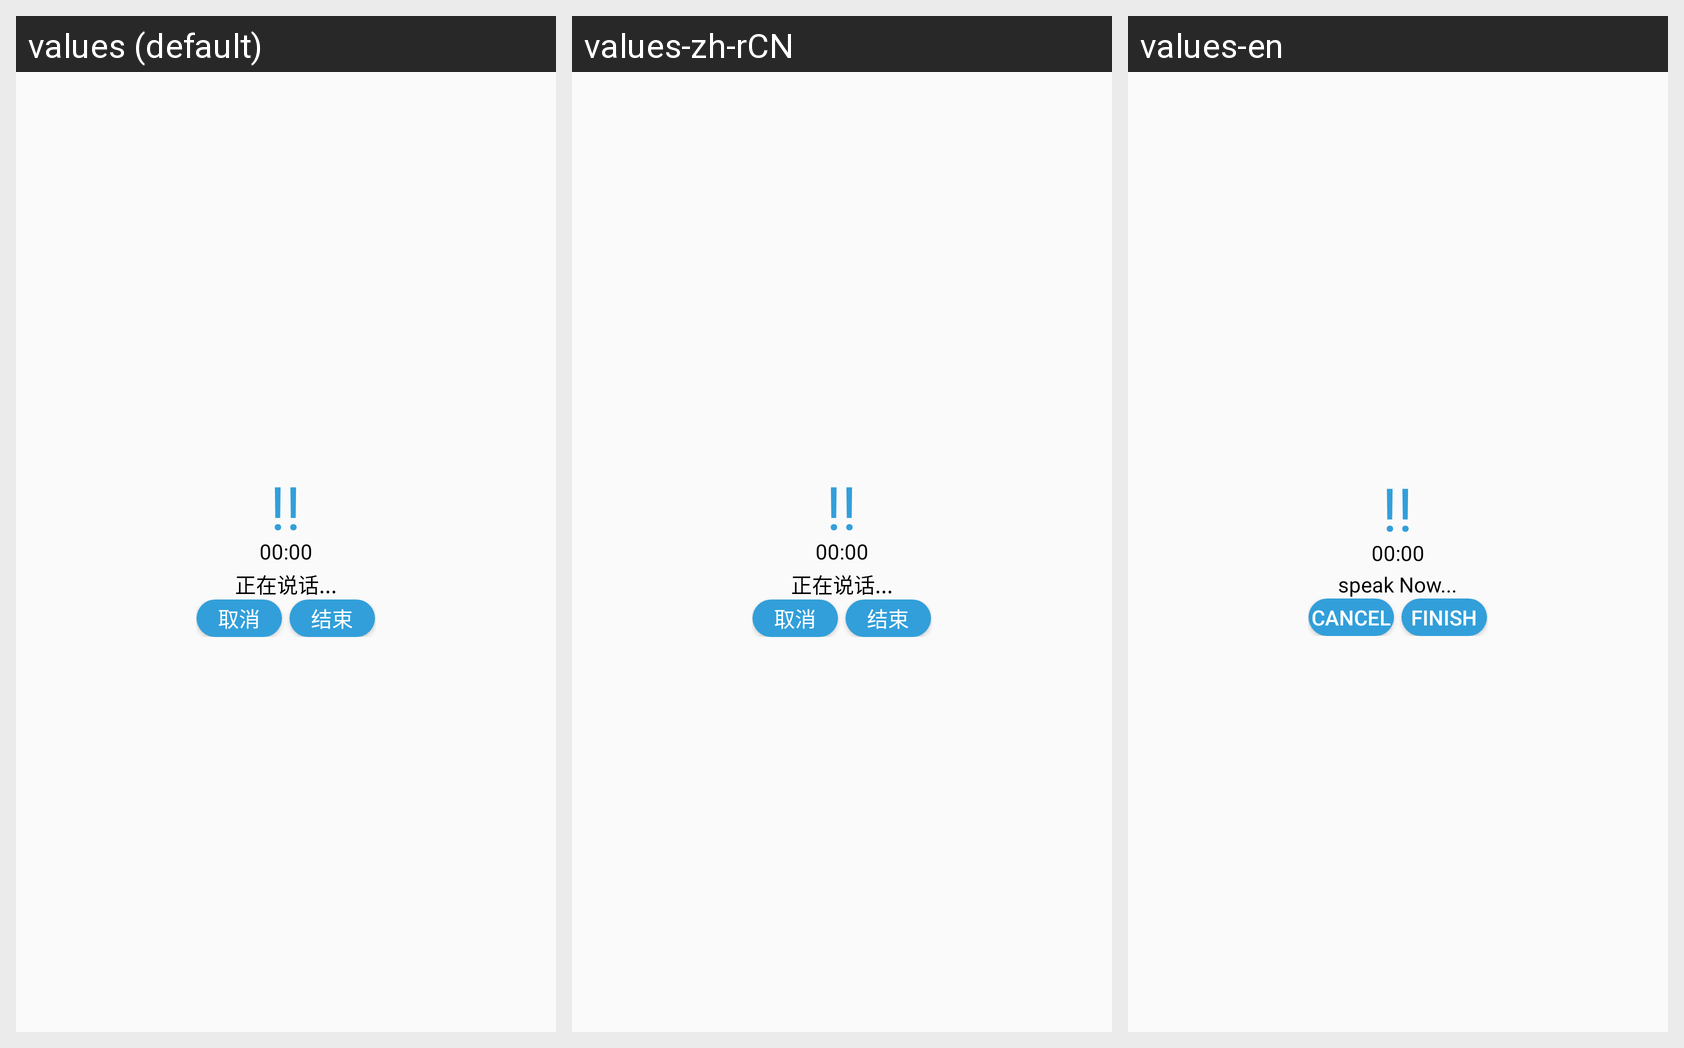

Translations of the strings shown on this Android screen, per locale in the grid:
Android screen res/layout/dialog_voice.xml rendered under 3 locales, left to right: values (default), values-zh-rCN, values-en. Device: Nexus 5 (rendered at 1080×1920; each locale shown at half size, 540×960, under a caption strip naming it); theme AppTheme.
Strings drawn on this screen, with the default value and each locale's value (text and hints the layout hard-codes, and strings that could not be matched under every locale, appear in the picture but are not listed):

speaking_dialog
  values: 正在说话...
  values-zh-rCN: 正在说话...
  values-en: speak Now...

Cancel
  values: 取消
  values-zh-rCN: 取消
  values-en: Cancel

Finish
  values: 结束
  values-zh-rCN: 结束
  values-en: Finish
